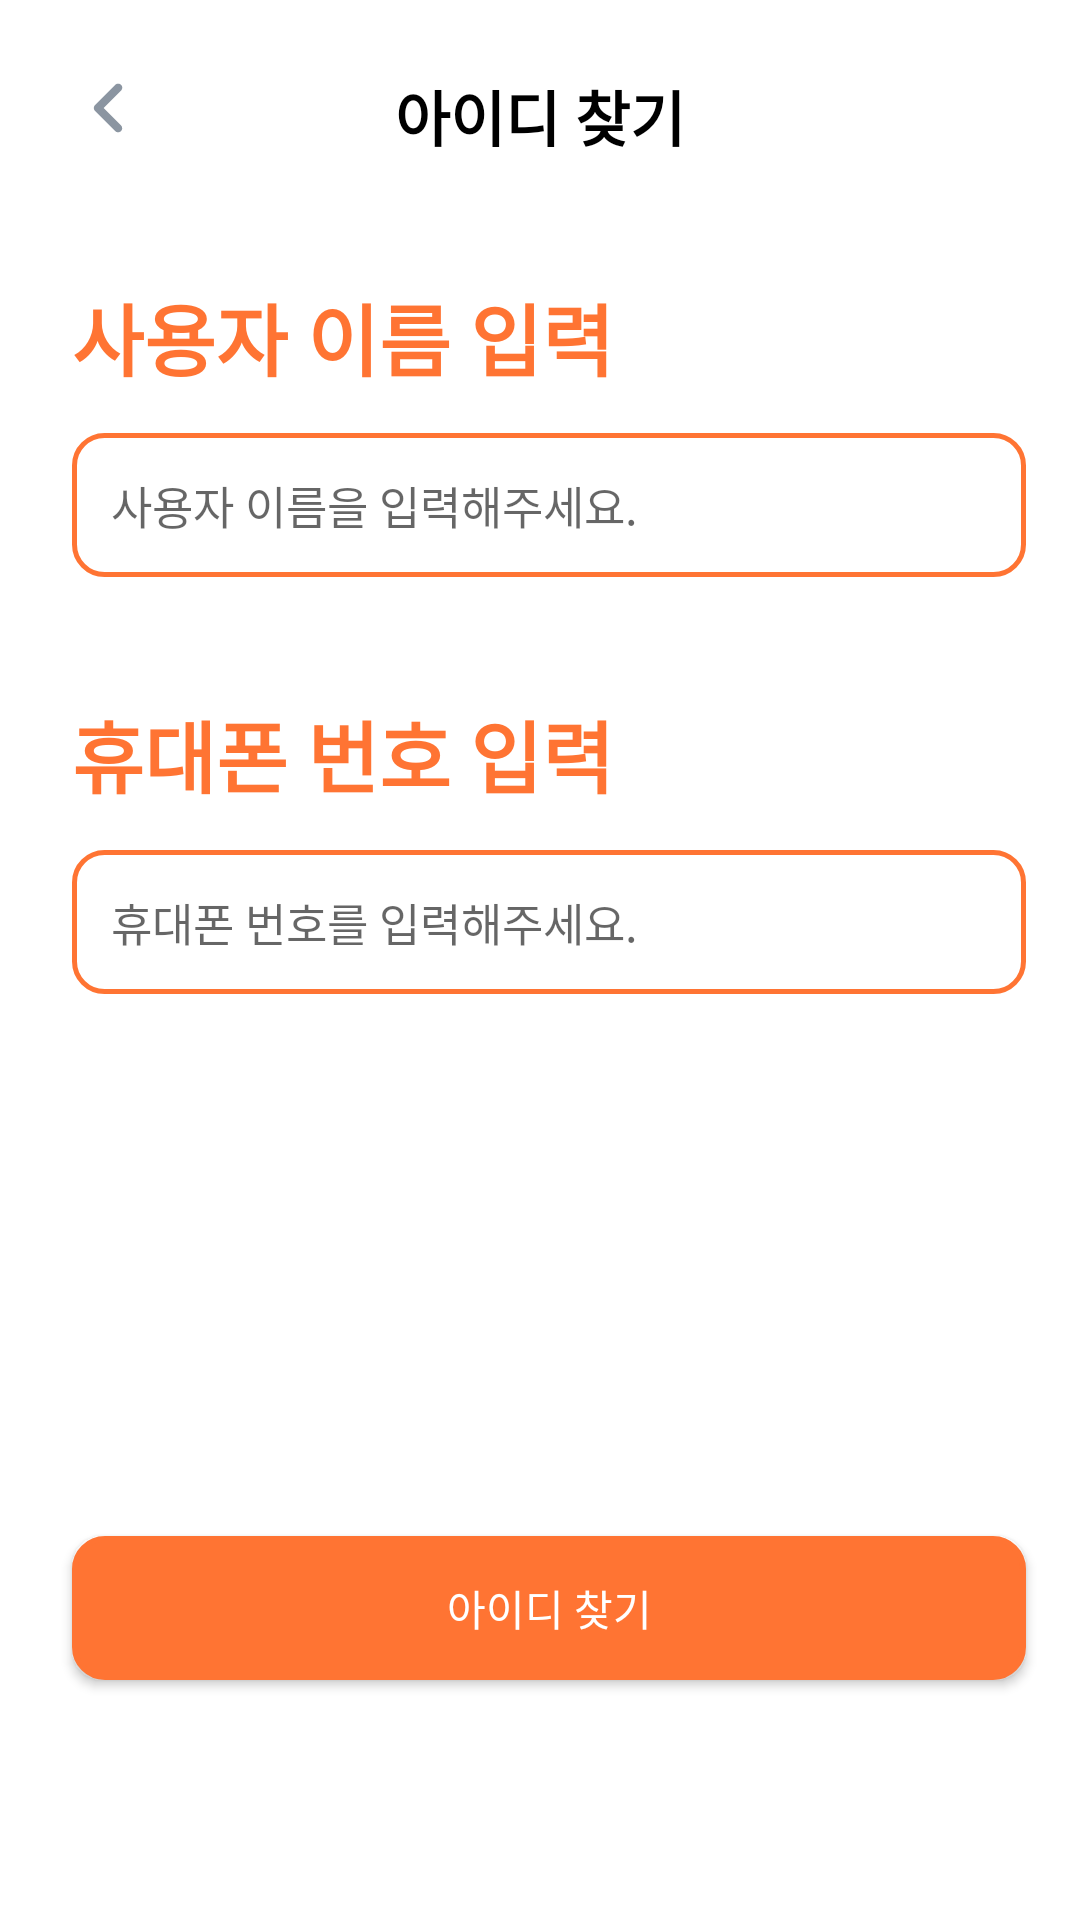

Android layout source for this screen:
<!-- AndroidManifest.xml: application theme Theme.VATE -->
<!-- res/layout/find_login_id_activity.xml -->
<?xml version="1.0" encoding="utf-8"?>
<androidx.constraintlayout.widget.ConstraintLayout xmlns:android="http://schemas.android.com/apk/res/android"
    xmlns:app="http://schemas.android.com/apk/res-auto"
    xmlns:tools="http://schemas.android.com/tools"
    android:layout_width="match_parent"
    android:layout_height="match_parent">

    <TextView
        android:id="@+id/findLoginIdText"
        android:layout_width="wrap_content"
        android:layout_height="wrap_content"
        android:layout_marginTop="24dp"
        android:fontFamily="@font/pretendard"
        android:text="아이디 찾기"
        android:textColor="@color/black"
        android:textSize="20sp"
        android:textStyle="bold"
        app:layout_constraintLeft_toLeftOf="parent"
        app:layout_constraintRight_toRightOf="parent"
        app:layout_constraintTop_toTopOf="parent" />


    <ImageButton
        android:id="@+id/backPage"
        android:layout_width="wrap_content"
        android:layout_height="wrap_content"
        android:background="@color/white"
        android:src="@drawable/ic_icon_arrow_left_small_mono"
        app:layout_constraintStart_toStartOf="@id/userNameInfoText"
        app:layout_constraintTop_toTopOf="@+id/findLoginIdText" />

    <TextView
        android:id="@+id/userNameInfoText"
        android:layout_width="wrap_content"
        android:layout_height="wrap_content"
        android:layout_marginLeft="24dp"
        android:layout_marginTop="40dp"
        android:fontFamily="@font/pretendard"
        android:text="사용자 이름 입력"
        android:textColor="#FF7433"
        android:textSize="26sp"
        android:textStyle="bold"
        app:layout_constraintLeft_toLeftOf="parent"
        app:layout_constraintTop_toBottomOf="@+id/findLoginIdText" />

    <EditText
        android:id="@+id/enterUserName"
        android:layout_width="0dp"
        android:layout_height="wrap_content"
        android:layout_marginTop="13dp"
        android:layout_marginEnd="18dp"
        android:background="@drawable/round_corner_input_text"
        android:ems="10"
        android:hint="사용자 이름을 입력해주세요."
        android:imeOptions="actionDone"
        android:singleLine="true"
        android:textColor="@color/black"
        android:textSize="15dp"
        app:layout_constraintEnd_toEndOf="parent"
        app:layout_constraintStart_toStartOf="@+id/userNameInfoText"
        app:layout_constraintTop_toBottomOf="@+id/userNameInfoText" />


    <TextView
        android:id="@+id/phoneNumberInfoText"
        android:layout_width="wrap_content"
        android:layout_height="wrap_content"
        android:layout_marginTop="40dp"
        android:fontFamily="@font/pretendard"
        android:text="휴대폰 번호 입력"
        android:textColor="@color/VATE"
        android:textSize="26sp"
        android:textStyle="bold"
        app:layout_constraintStart_toStartOf="@+id/userNameInfoText"
        app:layout_constraintTop_toBottomOf="@+id/enterUserName" />

    <EditText
        android:id="@+id/enterPhoneNumber"
        android:layout_width="0dp"
        android:layout_height="wrap_content"
        android:layout_marginTop="13dp"
        android:layout_marginEnd="18dp"
        android:background="@drawable/round_corner_input_text"
        android:hint="휴대폰 번호를 입력해주세요."
        android:imeOptions="actionDone"
        android:singleLine="true"
        android:textColor="@color/black"
        android:textSize="15dp"
        app:layout_constraintEnd_toEndOf="parent"
        app:layout_constraintStart_toStartOf="@+id/userNameInfoText"
        app:layout_constraintTop_toBottomOf="@+id/phoneNumberInfoText" />

    <androidx.appcompat.widget.AppCompatButton
        android:id="@+id/findLoginIdButton"
        android:layout_width="0dp"
        android:layout_height="wrap_content"
        android:layout_marginBottom="80dp"
        android:background="@drawable/continue_button"
        android:fontFamily="@font/pretendard"
        android:text="아이디 찾기"
        android:textColor="#FFFFFF"
        app:layout_constraintBottom_toBottomOf="parent"
        app:layout_constraintEnd_toEndOf="@+id/enterUserName"
        app:layout_constraintHorizontal_bias="0.0"
        app:layout_constraintStart_toStartOf="@+id/enterUserName" />

</androidx.constraintlayout.widget.ConstraintLayout>
<!-- resources referenced by this layout -->
<resources>
  <color name="VATE">#FF7433</color>
  <color name="black">#FF000000</color>
  <color name="white">#FFFFFFFF</color>
  <!-- drawable continue_button (drawable) -->
  <?xml version="1.0" encoding="UTF-8"?>
  <shape xmlns:android="http://schemas.android.com/apk/res/android"
      android:id="@+id/shape_my">
      <stroke
          android:width="2dp"
          android:color="#FF7433" />
      <padding
          android:bottom="5dp"
          android:left="5dp"
          android:right="5dp"
          android:top="5dp" />
      <corners android:radius="10dp" />
      <solid android:color="#FF7433" />
  </shape>
  <!-- drawable ic_icon_arrow_left_small_mono (drawable) -->
  <vector xmlns:android="http://schemas.android.com/apk/res/android"
      android:width="24dp"
      android:height="24dp"
      android:viewportWidth="24"
      android:viewportHeight="24">
    <path
        android:pathData="M15.375,20.1C15.1977,20.1001 15.0222,20.0651 14.8584,19.9972C14.6947,19.9292 14.546,19.8296 14.421,19.704L7.6709,12.954C7.5455,12.8286 7.4461,12.6798 7.3782,12.516C7.3103,12.3521 7.2754,12.1765 7.2754,11.9992C7.2754,11.8219 7.3103,11.6463 7.3782,11.4825C7.4461,11.3187 7.5455,11.1698 7.6709,11.0445L14.421,4.2945C14.5453,4.1648 14.6944,4.0612 14.8593,3.9898C15.0242,3.9184 15.2018,3.8807 15.3815,3.8789C15.5612,3.877 15.7395,3.9111 15.9058,3.979C16.0722,4.0469 16.2233,4.1474 16.3504,4.2746C16.4774,4.4017 16.5778,4.5529 16.6456,4.7193C16.7134,4.8858 16.7473,5.0641 16.7453,5.2438C16.7433,5.4235 16.7055,5.601 16.634,5.7659C16.5625,5.9307 16.4588,6.0797 16.329,6.204L10.5345,12L16.329,17.7945C16.518,17.9832 16.6469,18.2238 16.6992,18.4857C16.7514,18.7477 16.7248,19.0193 16.6227,19.2662C16.5205,19.513 16.3475,19.724 16.1254,19.8724C15.9032,20.0208 15.6421,20.1 15.375,20.1Z"
        android:fillColor="#8B95A1"
        android:fillType="evenOdd"/>
  </vector>
  <!-- drawable round_corner_input_text (drawable) -->
  <?xml version="1.0" encoding="UTF-8"?>
  <shape xmlns:android="http://schemas.android.com/apk/res/android"
      android:id="@+id/shape_my">
      <stroke
          android:width="1.5dp"
          android:color="#FF7433" />
      <padding
          android:bottom="13dp"
          android:left="13dp"
          android:right="13dp"
          android:top="13dp" />
      <corners android:radius="10dp" />
      <solid android:color="@color/white" />
  </shape>
  <style name="Theme.VATE" parent="Theme.MaterialComponents.DayNight.NoActionBar">
          
          <item name="colorPrimary">@color/orange</item>
          <item name="colorPrimaryVariant">@color/white</item>
          <item name="colorOnPrimary">@color/white</item>
          
          <item name="colorSecondary">@color/teal_200</item>
          <item name="colorSecondaryVariant">@color/teal_700</item>
          <item name="colorOnSecondary">@color/black</item>
          
          <item name="android:windowLightStatusBar" tools:targetApi="m">true</item>
          <item name="android:statusBarColor">@android:color/transparent</item>
          <item name="android:navigationBarColor">@android:color/transparent</item>
          <item name="android:enforceNavigationBarContrast" tools:targetApi="q">false</item>
          <item name="android:enforceStatusBarContrast" tools:targetApi="q">false</item>
          
          <item name="colorControlHighlight">@color/VATE</item>
      </style>
  <color name="orange">#F67831</color>
  <color name="teal_200">#FF03DAC5</color>
  <color name="teal_700">#FF018786</color>
</resources>
